The GitHub repository vietchau89/XuLyAnh_Nhom6 contains a labelled image folder "dataset" with 7 categories: bach hong nu leaf, cot khi leaf, cu chi leaf, mua vang leaf, nhot leaf, phen den leaf, xa den leaf. Examples follow, each with its label.

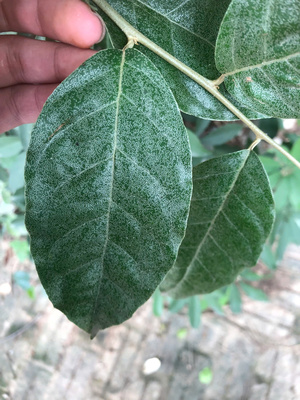
Label: nhot leaf

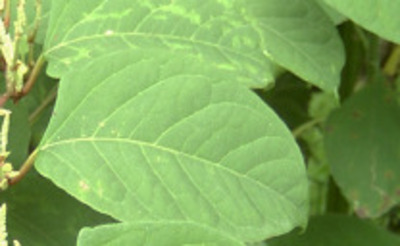
Label: cot khi leaf

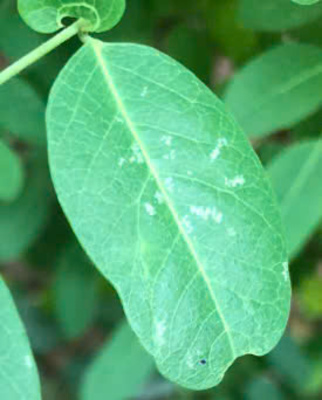
Label: phen den leaf

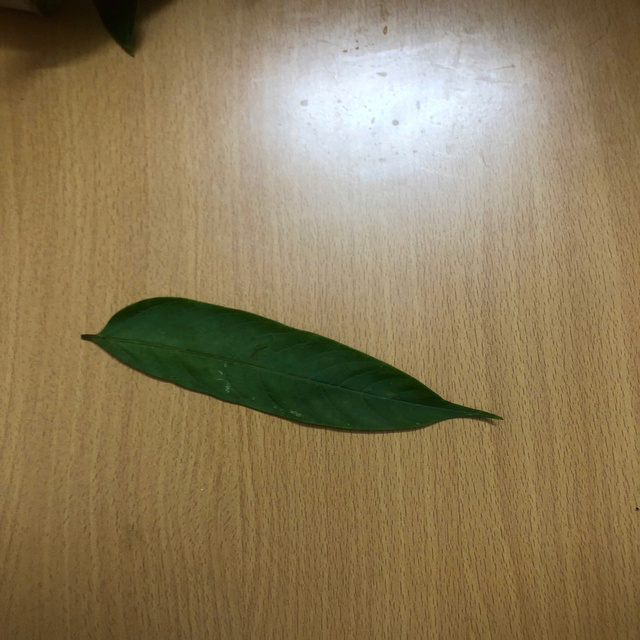
Label: mua vang leaf

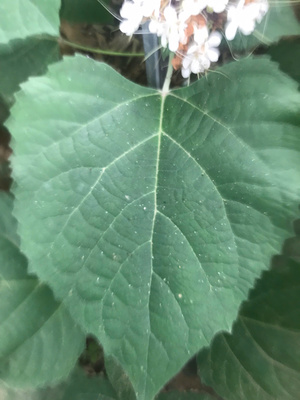
Label: bach hong nu leaf

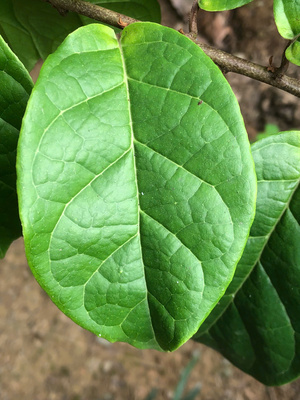
Label: xa den leaf
